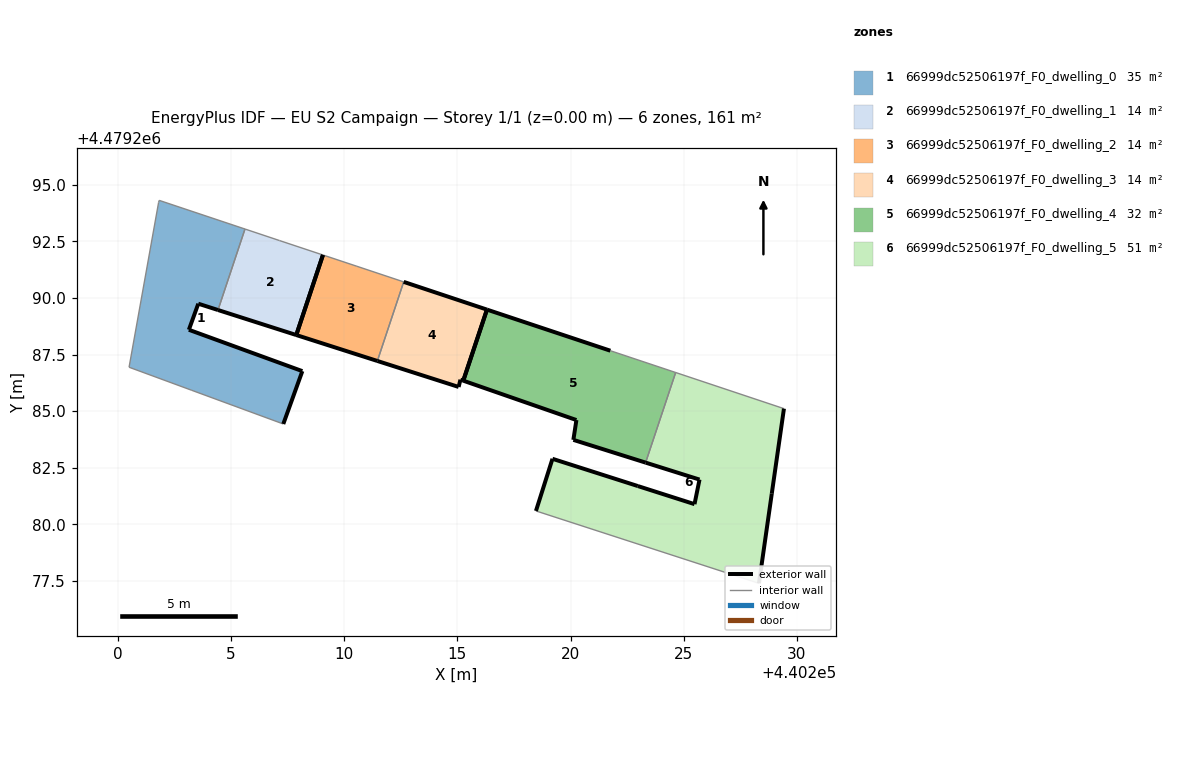
=== STOREY PLAN SPEC (per zone: floor XY polygon, exterior-wall plan segments, windows/doors) ===
zone 1: 66999dc52506197f_F0_dwelling_0  (35.5 m²)
  floor: (440207.31, 4479284.43) (440208.15, 4479286.77) (440203.14, 4479288.60) (440203.55, 4479289.75) (440204.42, 4479289.47) (440205.61, 4479293.05) (440201.83, 4479294.31) (440201.80, 4479294.22) (440200.49, 4479286.94) (440203.24, 4479285.93)
  exterior wall: (440204.42, 4479289.47) – (440203.55, 4479289.75)  [0.9 m]
  exterior wall: (440203.55, 4479289.75) – (440203.14, 4479288.60)  [1.2 m]
  exterior wall: (440203.14, 4479288.60) – (440208.15, 4479286.77)  [5.3 m]
  exterior wall: (440208.15, 4479286.77) – (440207.31, 4479284.43)  [2.5 m]
  interior walls: 6
zone 2: 66999dc52506197f_F0_dwelling_1  (13.6 m²)
  floor: (440207.88, 4479288.37) (440209.06, 4479291.90) (440207.14, 4479292.54) (440205.61, 4479293.05) (440204.42, 4479289.47)
  exterior wall: (440207.88, 4479288.37) – (440204.42, 4479289.47)  [3.6 m]
  exterior wall: (440209.06, 4479291.90) – (440207.88, 4479288.37)  [3.7 m]
  interior walls: 3
zone 3: 66999dc52506197f_F0_dwelling_2  (13.9 m²)
  floor: (440211.46, 4479287.22) (440212.63, 4479290.71) (440210.56, 4479291.40) (440209.06, 4479291.90) (440207.88, 4479288.37)
  exterior wall: (440211.46, 4479287.22) – (440207.88, 4479288.37)  [3.8 m]
  exterior wall: (440207.88, 4479288.37) – (440209.06, 4479291.90)  [3.7 m]
  interior walls: 3
zone 4: 66999dc52506197f_F0_dwelling_3  (14.1 m²)
  floor: (440215.26, 4479286.35) (440216.30, 4479289.49) (440212.63, 4479290.71) (440211.46, 4479287.22) (440215.05, 4479286.07) (440215.13, 4479286.39)
  exterior wall: (440212.63, 4479290.71) – (440216.30, 4479289.49)  [3.9 m]
  exterior wall: (440215.26, 4479286.35) – (440215.13, 4479286.39)  [0.1 m]
  exterior wall: (440215.13, 4479286.39) – (440215.05, 4479286.07)  [0.3 m]
  exterior wall: (440215.05, 4479286.07) – (440211.46, 4479287.22)  [3.8 m]
  exterior wall: (440216.31, 4479289.49) – (440215.26, 4479286.35)  [3.3 m]
  interior walls: 1
zone 5: 66999dc52506197f_F0_dwelling_4  (32.4 m²)
  floor: (440223.32, 4479282.73) (440224.64, 4479286.71) (440221.76, 4479287.67) (440216.30, 4479289.49) (440215.26, 4479286.35) (440220.26, 4479284.61) (440220.12, 4479283.73)
  exterior wall: (440216.30, 4479289.49) – (440221.76, 4479287.67)  [5.7 m]
  exterior wall: (440223.32, 4479282.73) – (440220.12, 4479283.73)  [3.3 m]
  exterior wall: (440220.12, 4479283.73) – (440220.26, 4479284.61)  [0.9 m]
  exterior wall: (440220.26, 4479284.61) – (440215.26, 4479286.35)  [5.3 m]
  exterior wall: (440215.26, 4479286.35) – (440216.30, 4479289.49)  [3.3 m]
  interior walls: 2
zone 6: 66999dc52506197f_F0_dwelling_5  (50.9 m²)
  floor: (440228.32, 4479277.39) (440228.89, 4479281.35) (440229.43, 4479285.11) (440224.64, 4479286.71) (440223.32, 4479282.73) (440225.70, 4479281.98) (440225.47, 4479280.89) (440222.97, 4479281.69) (440219.20, 4479282.90) (440218.47, 4479280.59)
  exterior wall: (440225.70, 4479281.98) – (440223.32, 4479282.73)  [2.5 m]
  exterior wall: (440229.43, 4479285.11) – (440228.89, 4479281.35)  [3.8 m]
  exterior wall: (440228.89, 4479281.35) – (440228.32, 4479277.39)  [4.0 m]
  exterior wall: (440218.47, 4479280.59) – (440219.20, 4479282.90)  [2.4 m]
  exterior wall: (440219.20, 4479282.90) – (440222.97, 4479281.69)  [4.0 m]
  exterior wall: (440222.97, 4479281.69) – (440225.47, 4479280.89)  [2.6 m]
  exterior wall: (440225.47, 4479280.89) – (440225.70, 4479281.98)  [1.1 m]
  interior walls: 3

=== DERIVED (storey summary) ===
Building: EU S2 Campaign
Storey: 1 of 1  (floor level z = 0.00 m)
Storey gross floor area: 160.5 m²
Zones on this storey: 6
  - 66999dc52506197f_F0_dwelling_0: floor 35.5 m²; exterior wall 10.0 m (29.9 m²); WWR 0.0%
  - 66999dc52506197f_F0_dwelling_1: floor 13.6 m²; exterior wall 7.4 m (22.1 m²); WWR 0.0%
  - 66999dc52506197f_F0_dwelling_2: floor 13.9 m²; exterior wall 7.5 m (22.5 m²); WWR 0.0%
  - 66999dc52506197f_F0_dwelling_3: floor 14.1 m²; exterior wall 11.4 m (34.3 m²); WWR 0.0%
  - 66999dc52506197f_F0_dwelling_4: floor 32.4 m²; exterior wall 18.6 m (55.7 m²); WWR 0.0%
  - 66999dc52506197f_F0_dwelling_5: floor 50.9 m²; exterior wall 20.4 m (61.2 m²); WWR 0.0%
Zone adjacency (shared interzone walls):
  - 66999dc52506197f_F0_dwelling_0 ↔ 66999dc52506197f_F0_dwelling_1
  - 66999dc52506197f_F0_dwelling_2 ↔ 66999dc52506197f_F0_dwelling_3
  - 66999dc52506197f_F0_dwelling_4 ↔ 66999dc52506197f_F0_dwelling_5